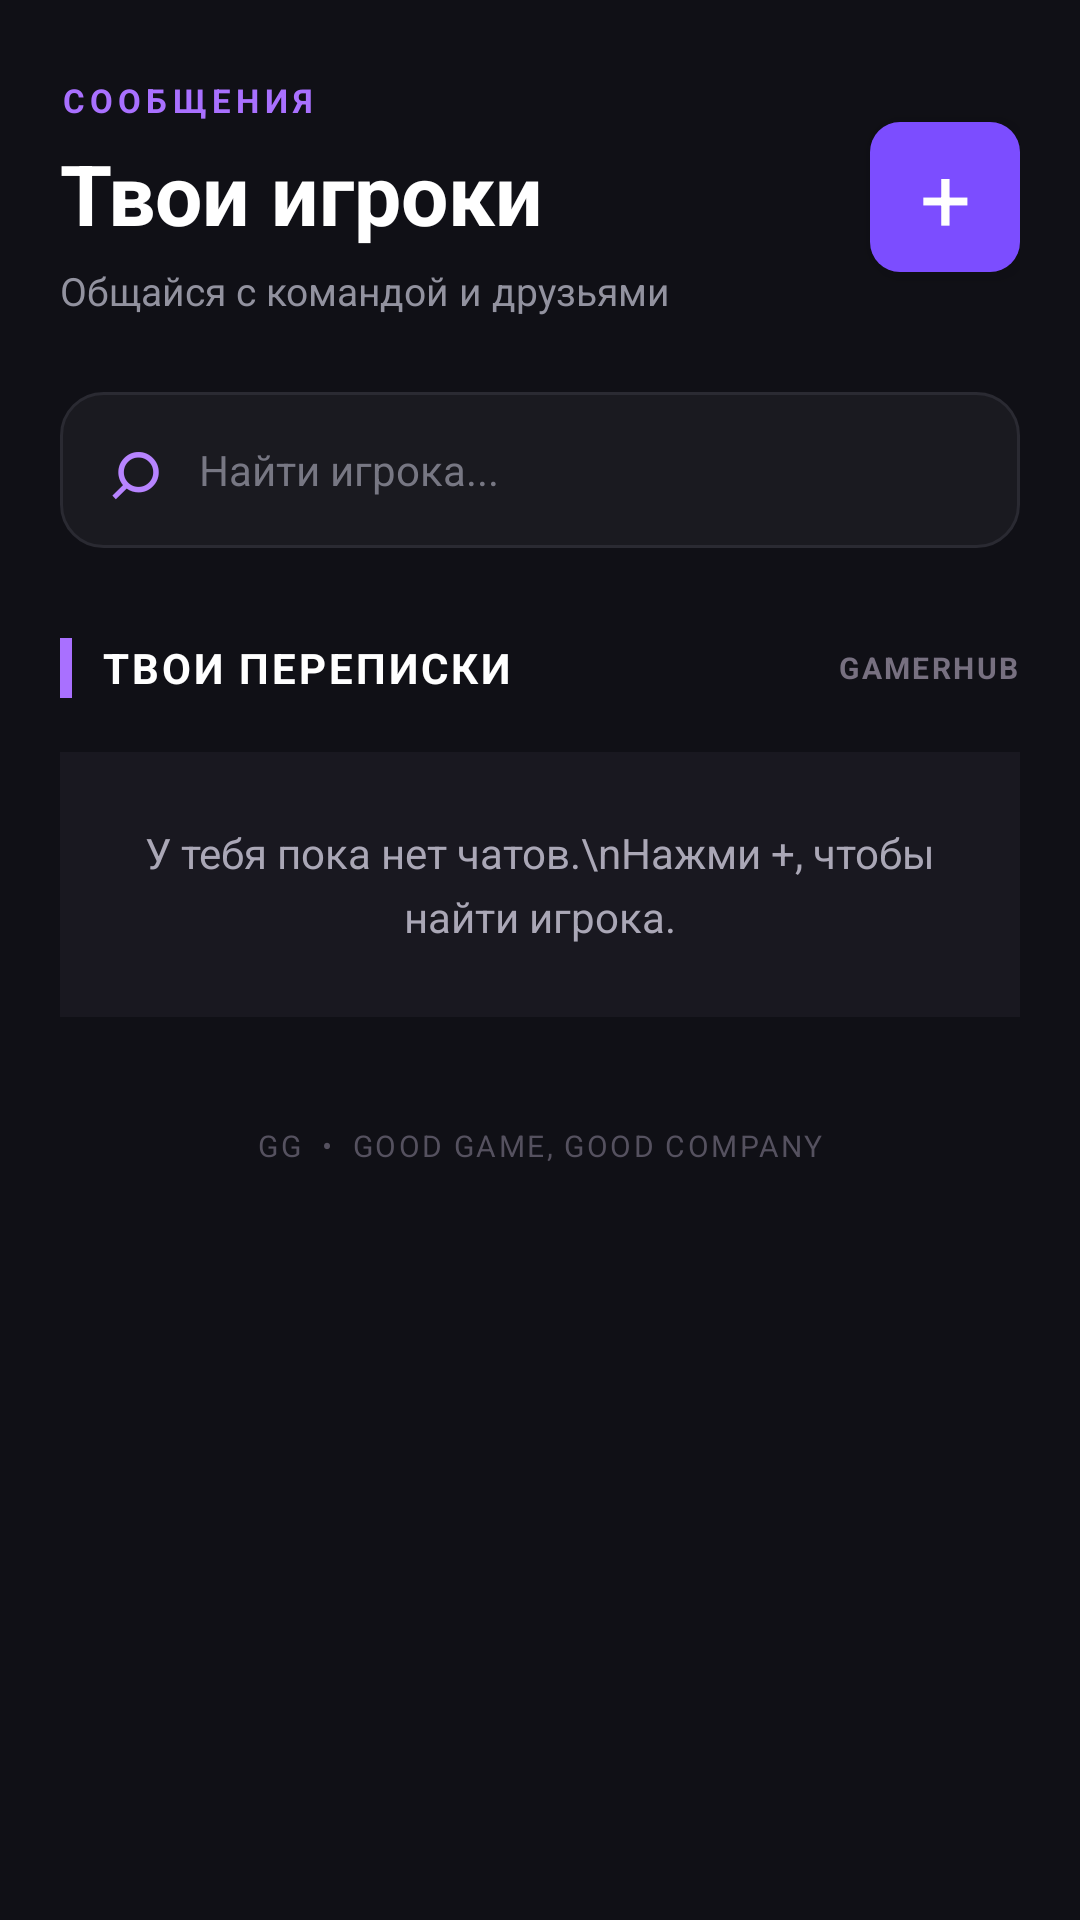

Reconstruct the res/layout file that produces this screen, plus the resources it refers to.
<!-- AndroidManifest.xml: application theme Theme.GamerHub -->
<!-- res/layout/screen_chats.xml -->
<?xml version="1.0" encoding="utf-8"?>
<androidx.constraintlayout.widget.ConstraintLayout
    xmlns:android="http://schemas.android.com/apk/res/android"
    xmlns:app="http://schemas.android.com/apk/res-auto"
    android:layout_width="match_parent"
    android:layout_height="match_parent"
    android:background="#101016">

    <ScrollView
        android:layout_width="0dp"
        android:layout_height="0dp"
        android:fillViewport="true"
        android:clipToPadding="false"
        android:paddingStart="20dp"
        android:paddingEnd="20dp"
        android:paddingTop="26dp"
        android:paddingBottom="24dp"
        app:layout_constraintTop_toTopOf="parent"
        app:layout_constraintBottom_toBottomOf="parent"
        app:layout_constraintStart_toStartOf="parent"
        app:layout_constraintEnd_toEndOf="parent">

        <LinearLayout
            android:layout_width="match_parent"
            android:layout_height="wrap_content"
            android:orientation="vertical">

            
            <LinearLayout
                android:layout_width="match_parent"
                android:layout_height="wrap_content"
                android:gravity="center_vertical"
                android:orientation="horizontal">

                <LinearLayout
                    android:layout_width="0dp"
                    android:layout_height="wrap_content"
                    android:layout_weight="1"
                    android:orientation="vertical">

                    <TextView
                        android:layout_width="wrap_content"
                        android:layout_height="wrap_content"
                        android:text="СООБЩЕНИЯ"
                        android:textColor="#A970FF"
                        android:textSize="11sp"
                        android:textStyle="bold"
                        android:letterSpacing="0.16" />

                    <TextView
                        android:layout_width="wrap_content"
                        android:layout_height="wrap_content"
                        android:layout_marginTop="5dp"
                        android:text="Твои игроки"
                        android:textColor="#FFFFFF"
                        android:textSize="28sp"
                        android:textStyle="bold" />

                    <TextView
                        android:layout_width="wrap_content"
                        android:layout_height="wrap_content"
                        android:layout_marginTop="5dp"
                        android:text="Общайся с командой и друзьями"
                        android:textColor="#92929F"
                        android:textSize="13sp" />

                </LinearLayout>

                <TextView
                    android:id="@+id/newChatButton"
                    android:layout_width="50dp"
                    android:layout_height="50dp"
                    android:background="@drawable/bg_create_button"
                    android:gravity="center"
                    android:text="+"
                    android:textColor="#FFFFFF"
                    android:textSize="30sp"
                    android:contentDescription="Создать чат"
                    android:clickable="true"
                    android:focusable="true"
                    android:elevation="4dp" />

            </LinearLayout>

            
            <LinearLayout
                android:layout_width="match_parent"
                android:layout_height="52dp"
                android:layout_marginTop="25dp"
                android:background="@drawable/bg_search"
                android:gravity="center_vertical"
                android:orientation="horizontal"
                android:paddingStart="16dp"
                android:paddingEnd="14dp">

                <TextView
                    android:layout_width="wrap_content"
                    android:layout_height="wrap_content"
                    android:text="⌕"
                    android:textColor="#B784FF"
                    android:textSize="29sp" />

                <EditText
                    android:id="@+id/chatSearch"
                    android:layout_width="0dp"
                    android:layout_height="match_parent"
                    android:layout_weight="1"
                    android:background="@android:color/transparent"
                    android:hint="Найти игрока..."
                    android:inputType="text"
                    android:singleLine="true"
                    android:paddingStart="12dp"
                    android:paddingEnd="4dp"
                    android:textColor="#FFFFFF"
                    android:textColorHint="#777783"
                    android:textSize="14sp"
                    android:imeOptions="actionSearch" />

            </LinearLayout>

            
            <LinearLayout
                android:id="@+id/playerSearchResults"
                android:layout_width="match_parent"
                android:layout_height="wrap_content"
                android:layout_marginTop="8dp"
                android:orientation="vertical"
                android:visibility="gone" />

            
            <LinearLayout
                android:layout_width="match_parent"
                android:layout_height="wrap_content"
                android:layout_marginTop="30dp"
                android:gravity="center_vertical"
                android:orientation="horizontal">

                <View
                    android:layout_width="4dp"
                    android:layout_height="20dp"
                    android:background="#A970FF" />

                <TextView
                    android:layout_width="0dp"
                    android:layout_height="wrap_content"
                    android:layout_weight="1"
                    android:layout_marginStart="10dp"
                    android:text="ТВОИ ПЕРЕПИСКИ"
                    android:textColor="#FFFFFF"
                    android:textSize="14sp"
                    android:textStyle="bold"
                    android:letterSpacing="0.07" />

                <TextView
                    android:layout_width="wrap_content"
                    android:layout_height="wrap_content"
                    android:text="GAMERHUB"
                    android:textColor="#777080"
                    android:textSize="10sp"
                    android:textStyle="bold"
                    android:letterSpacing="0.08" />

            </LinearLayout>

            
            <TextView
                android:id="@+id/chatsEmptyText"
                android:layout_width="match_parent"
                android:layout_height="wrap_content"
                android:layout_marginTop="18dp"
                android:background="#191820"
                android:gravity="center"
                android:padding="24dp"
                android:text="У тебя пока нет чатов.\nНажми +, чтобы найти игрока."
                android:textColor="#AAA7B6"
                android:textSize="14sp"
                android:lineSpacingExtra="5dp"
                android:visibility="visible" />

            
            <LinearLayout
                android:id="@+id/chatsListContainer"
                android:layout_width="match_parent"
                android:layout_height="wrap_content"
                android:layout_marginTop="14dp"
                android:orientation="vertical" />

            
            <TextView
                android:layout_width="match_parent"
                android:layout_height="wrap_content"
                android:layout_marginTop="22dp"
                android:gravity="center"
                android:text="GG  •  GOOD GAME, GOOD COMPANY"
                android:textColor="#55515F"
                android:textSize="10sp"
                android:letterSpacing="0.08" />

        </LinearLayout>

    </ScrollView>

</androidx.constraintlayout.widget.ConstraintLayout>
<!-- resources referenced by this layout -->
<resources>
  <!-- drawable bg_create_button (drawable) -->
  <?xml version="1.0" encoding="utf-8"?>
  <shape xmlns:android="http://schemas.android.com/apk/res/android">
      <solid android:color="#9B5CFF" />
  
      <corners android:radius="10dp" />
  
      <solid android:color="#7C4DFF" />
  
  </shape>
  <!-- drawable bg_search (drawable) -->
  <?xml version="1.0" encoding="utf-8"?>
  <shape xmlns:android="http://schemas.android.com/apk/res/android"
      android:shape="rectangle">
  
      <solid android:color="#1A1A20" />
  
      <corners android:radius="14dp" />
  
      <stroke
          android:width="1dp"
          android:color="#2A2A32" />
  
  </shape>
  <style name="Theme.GamerHub" parent="Base.Theme.GamerHub" />
  <style name="Base.Theme.GamerHub" parent="Theme.Material3.DayNight.NoActionBar">
          
          
      </style>
</resources>
